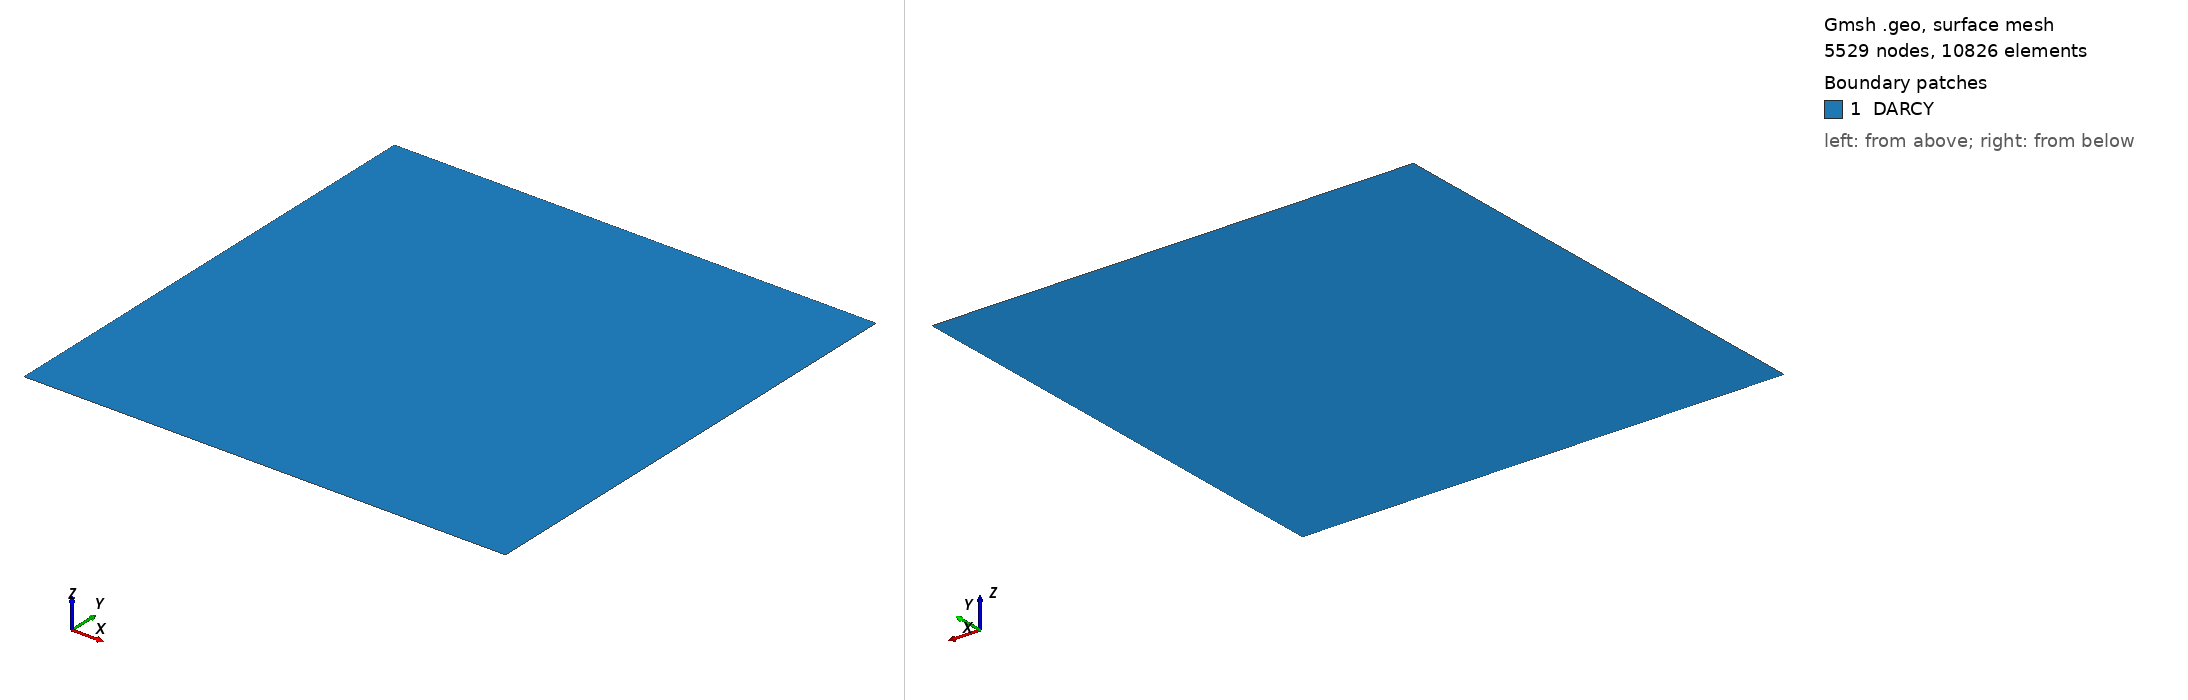

Gmsh geometry script, surface-meshed: 5529 nodes, 10826 surface elements. Boundary patches (legend numbers): 1 DARCY. Left view from above one corner, right view from below the opposite corner. Legend entries are the model's physical surfaces. The drawing asked Gmsh for element sizes between 1% and 20% of the model's largest extent; the script's own settings can give other sizes.

=== MHMDFN_Functions.geo (drawn) ===
// Gmsh project created on Sun Oct 28 15:40:30 2018
SetFactory("OpenCASCADE");
//+
size = 0.02;

Point(1) = {0, 0, 0, size};
Point(2) = {1, 0, 0, size};
Point(3) = {1, 1, 0, size};
Point(4) = {0, 1, 0, size};
Point(5) = {0.5, 0, 0, size/4};
Point(6) = {0.6, 0.6, 0, size/4};

Line(1) = {1,5};
Line(2) = {5,2};
Line(3) = {2,3};
Line(4) = {3,4};
Line(5) = {4,1};
Line(6) = {5,6};
//+
Physical Point("BC_POINT") = {1};
Physical Point("BC_FRACPOINT") = {5};
//+
Physical Line("FRAC") = {6};
//+
Physical Line("BC") = {1,2,3,4,5};
//+
Line Loop(1) = {1, 2, 3, 4, 5};
//+
Plane Surface(1) = {1};
//+
Line{6} In Surface{1};
//+
Physical Surface("DARCY") = {1};
